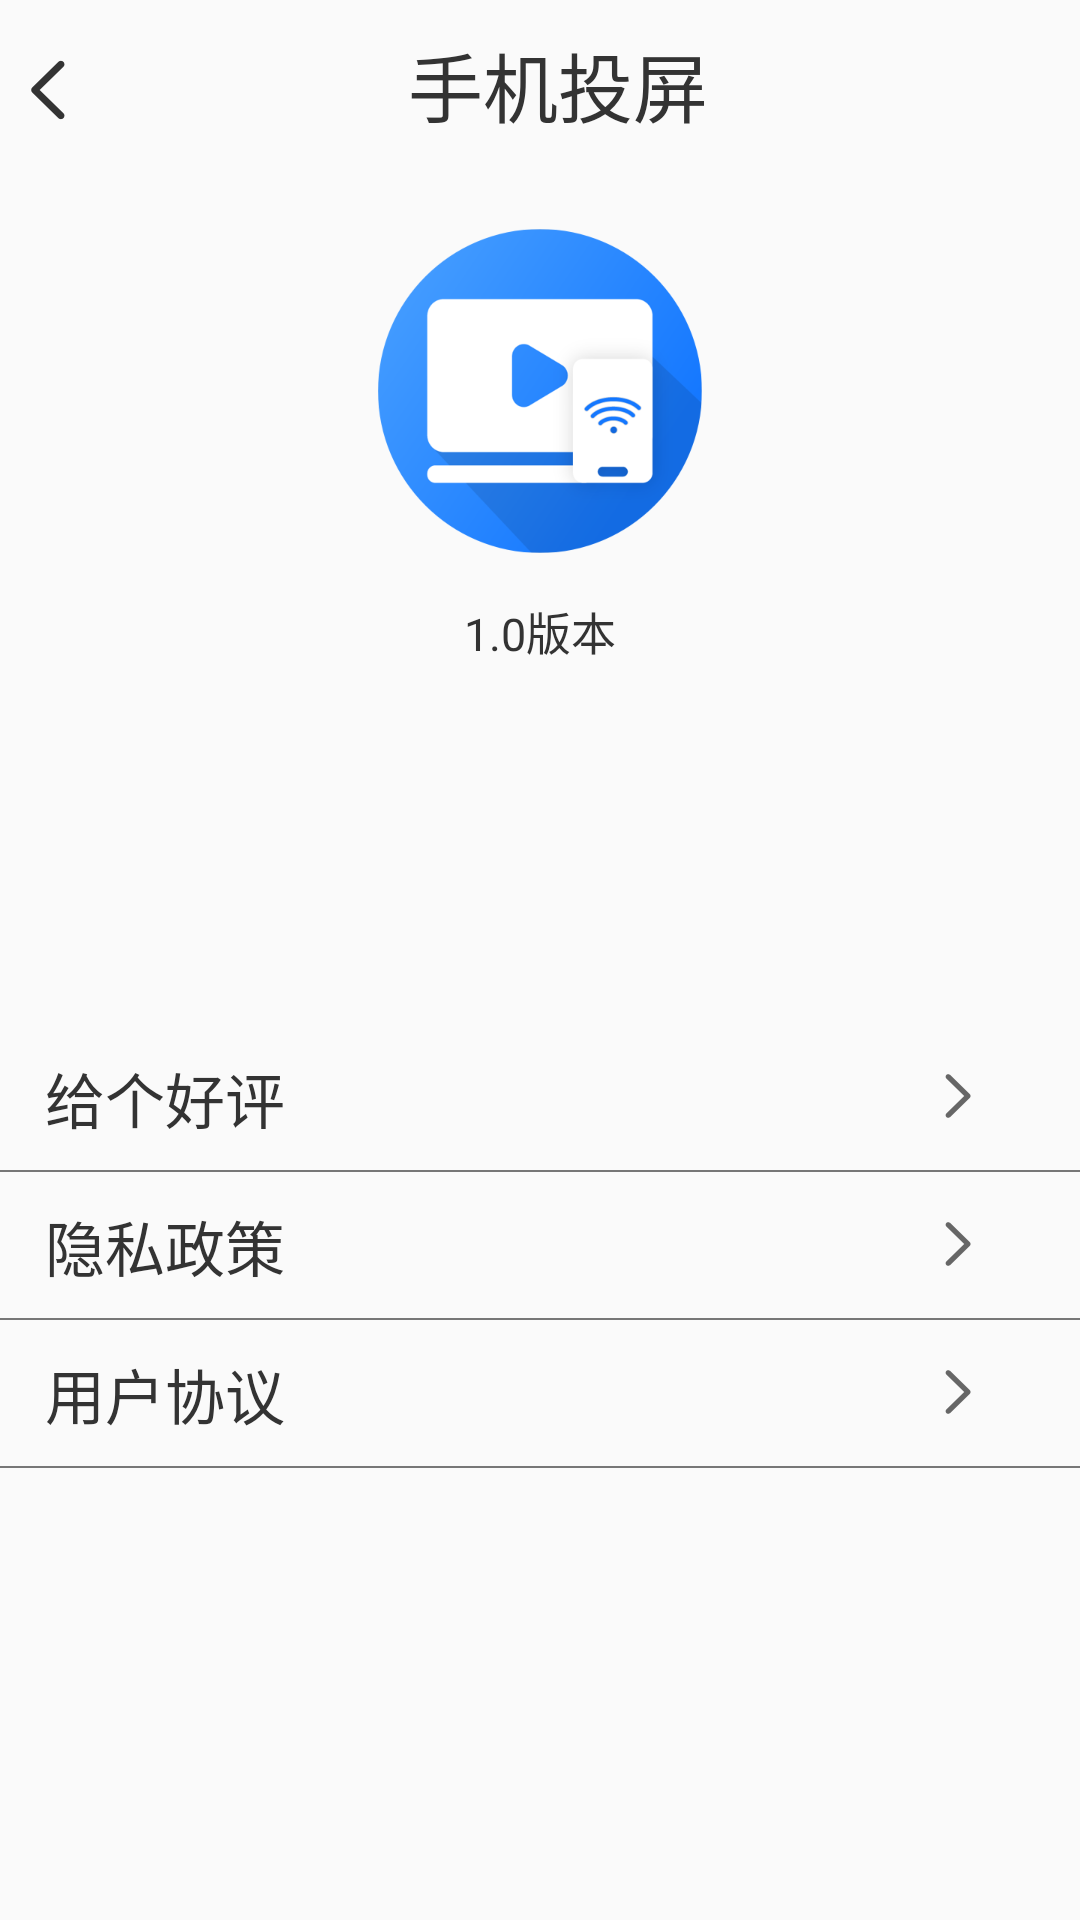

Produce the Android XML layout that renders to this screen, including the resource entries it uses.
<!-- AndroidManifest.xml: application theme AppTheme -->
<!-- res/layout/settings.xml -->
<androidx.constraintlayout.widget.ConstraintLayout xmlns:android="http://schemas.android.com/apk/res/android"
    android:layout_width="match_parent"
    android:layout_height="match_parent"
    android:orientation="vertical"
    xmlns:app="http://schemas.android.com/apk/res-auto">

<LinearLayout
    android:id="@+id/ll1"
    android:layout_width="match_parent"
    android:layout_height="wrap_content"
    app:layout_constraintTop_toTopOf="parent"
    android:padding="10dp">
    <ImageView
        android:layout_width="wrap_content"
        android:layout_height="wrap_content"
        android:background="@mipmap/setting_back"
        android:layout_marginTop="10dp"/>
<TextView
    android:layout_width="match_parent"
    android:layout_height="wrap_content"
    android:text="手机投屏"
    android:gravity="center"
    android:textColor="#333333"
    android:textSize="25sp"/>
</LinearLayout>
    <LinearLayout
        android:id="@+id/ll2"
        android:layout_width="match_parent"
        android:layout_height="wrap_content"
        app:layout_constraintTop_toBottomOf="@id/ll1"
        app:layout_constraintLeft_toLeftOf="parent"
        android:gravity="center"
        android:layout_marginTop="20dp"
        android:orientation="vertical">
      <ImageView
          android:layout_width="wrap_content"
          android:layout_height="wrap_content"
          android:background="@mipmap/setting_img" />
        <TextView
            android:layout_width="wrap_content"
            android:layout_height="wrap_content"
            android:text="1.0版本"
            android:textColor="#333333"
            android:layout_marginTop="15dp"
            android:textSize="15sp"/>
    </LinearLayout>



    <FrameLayout
        android:id="@+id/setting_banner"
        android:layout_width="match_parent"
        android:layout_height="wrap_content"
        app:layout_constraintTop_toBottomOf="@+id/ll2"
        app:layout_constraintBottom_toTopOf="@+id/ll3"
        android:layout_marginTop="30dp"/>
    

    <LinearLayout
       android:id="@+id/ll3"
       android:layout_width="match_parent"
       android:layout_height="wrap_content"
        android:layout_marginTop="120dp"
       app:layout_constraintTop_toBottomOf="@id/ll2"
       app:layout_constraintBottom_toTopOf="@id/ll4"
       android:padding="10dp"
       android:orientation="horizontal"
       android:background="@drawable/text_underline">
     <TextView
         android:layout_width="wrap_content"
         android:layout_height="wrap_content"
         android:text="给个好评"
         android:textColor="#333333"
         android:textSize="20sp"
        android:layout_marginLeft="5dp"/>
       <ImageView
           android:layout_width="wrap_content"
           android:layout_height="wrap_content"
           android:background="@mipmap/in"
           android:layout_marginLeft="220dp"
           android:layout_marginTop="5dp"/>
   </LinearLayout>

    <LinearLayout
        android:id="@+id/ll4"
        android:layout_width="match_parent"
        android:layout_height="wrap_content"
        app:layout_constraintTop_toBottomOf="@id/ll3"
        app:layout_constraintBottom_toTopOf="@id/ll5"
        android:padding="10dp"
        android:background="@drawable/text_underline"
        android:orientation="horizontal">
        <TextView
            android:layout_width="wrap_content"
            android:layout_height="wrap_content"
            android:text="隐私政策"
            android:textColor="#333333"
            android:textSize="20sp"
            android:layout_marginLeft="5dp"/>
        <ImageView
            android:layout_width="wrap_content"
            android:layout_height="wrap_content"
            android:background="@mipmap/in"
            android:layout_marginLeft="220dp"
            android:layout_marginTop="5dp"/>
    </LinearLayout>
    <LinearLayout
        android:id="@+id/ll5"
        android:layout_width="match_parent"
        android:layout_height="wrap_content"
        app:layout_constraintTop_toBottomOf="@id/ll4"
        android:padding="10dp"
        android:orientation="horizontal"
        android:background="@drawable/text_underline">
        <TextView
            android:layout_width="wrap_content"
            android:layout_height="wrap_content"
            android:text="用户协议"
            android:textColor="#333333"
            android:textSize="20sp"
            android:layout_marginLeft="5dp"/>
        <ImageView
            android:layout_width="wrap_content"
            android:layout_height="wrap_content"
            android:background="@mipmap/in"
            android:layout_marginLeft="220dp"
            android:layout_marginTop="5dp"/>
    </LinearLayout>

</androidx.constraintlayout.widget.ConstraintLayout>
<!-- resources referenced by this layout -->
<resources>
  <!-- drawable text_underline (drawable) -->
  <?xml version="1.0" encoding="utf-8"?>
  <layer-list xmlns:android="http://schemas.android.com/apk/res/android">
  
  
  
  
  
  
  
  
  
  
      <item
          android:left="-2dp"
          android:right="-5dp"
          android:top="-2dp">
          <shape>
              <stroke
                  android:width="0.5dp"
                  android:color="#777777" />
          </shape>
      </item>
  
  </layer-list>
  <!-- mipmap in: png bitmap (mipmap-xhdpi, 970 bytes) -->
  <!-- mipmap setting_back: png bitmap (mipmap-xhdpi, 1091 bytes) -->
  <!-- mipmap setting_img: png bitmap (mipmap-xhdpi, 27835 bytes) -->
  <style name="AppTheme" parent="Theme.AppCompat.Light.NoActionBar">
          
          <item name="colorPrimary">@color/text</item>
          <item name="colorPrimaryDark">@color/black</item>
          <item name="colorAccent">@color/colorAccent</item>
  
      </style>
  <color name="text">#C7C7C7</color>
  <color name="black">#FF000000</color>
  <color name="colorAccent">#D81B60</color>
</resources>
